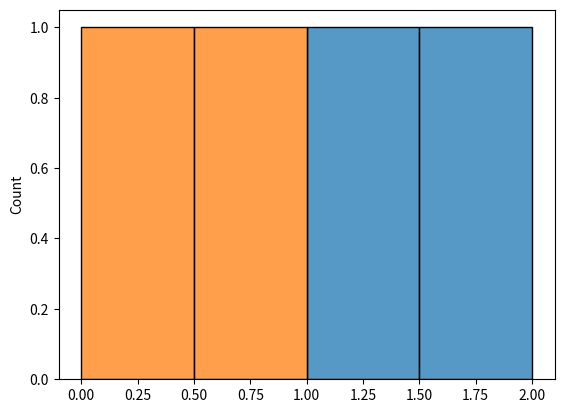

This chart was generated by the following Python code:
import numpy as np
import matplotlib.pyplot as plt
import seaborn as sns
def normalize(x):
    return (x - np.min(x))/ (np.max(x) - np.min(x))

def lnorm(x,y, h =2):
    val = 0.0
    if x.shape == y.shape:
        for i in range(x.shape[0]):
            val = val + np.power(np.abs(x[i] - y[i]), h)

    return np.power(val, 1/h)
#     return np.power(np.power(np.abs(x-y),h).sum(), 1/h) # one-liner

x = np.array([1,2])
y = np.array([3,5])

print(lnorm(x,y,20))
print(normalize(x))

sns.histplot(x)
plt.show()
sns.histplot(normalize(x))
plt.show()



